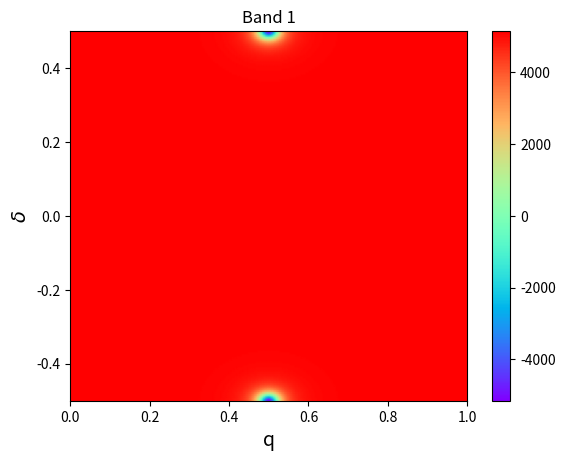
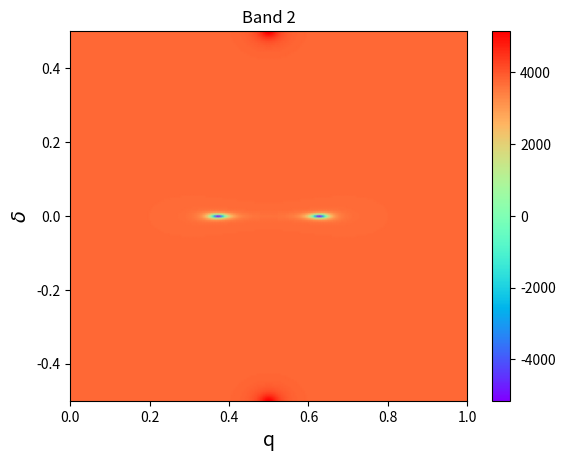
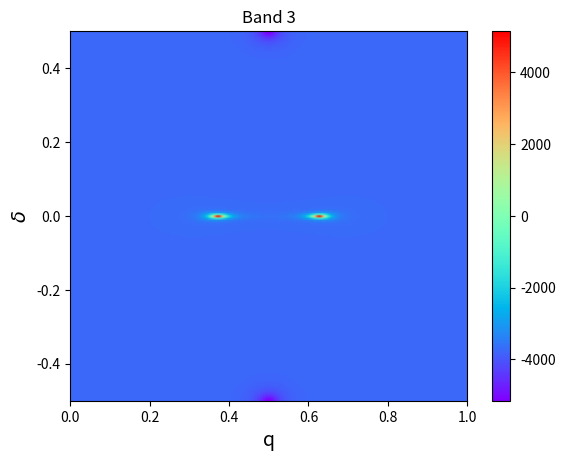
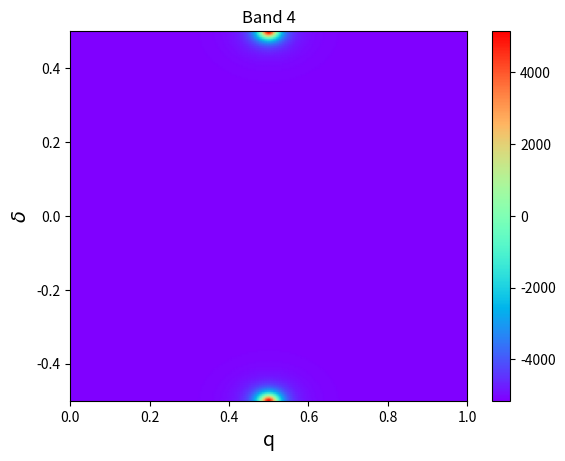
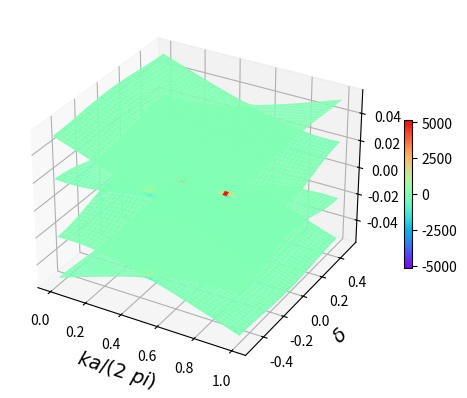

Python code for these plots, in order:
import numpy as np 
import scipy 
import scipy.linalg as sla
import cmath 
import matplotlib.pyplot as plt
from matplotlib import cm, colors 
from mpl_toolkits.mplot3d import Axes3D
from matplotlib.colors import LightSource 

##### FUNCTION: Hamiltonian of 1D grating bilayer at X-point
###   The slabs are different from each other
def Hamiltonian(q,delta,v,U1,U2,V):
    Vp = V*cmath.exp(-1j*np.pi*delta) 
    Vm = V*cmath.exp(1j*np.pi*delta)

    Hamiltonian = np.array(
        [
            [v*q,U1,Vp,0.0],
            [U1,-v*q,0.0,Vm],
            [Vm,0.0,v*q,U2],
            [0.0,Vp,U2,-v*q]
        ]
    )

    return Hamiltonian 

##### FUNCTION: The derivative of the Hamiltonian with respect to q 
def dH_q(v):
    dHdq = np.array(
        [
            [v,0.0,0.0,0.0],
            [0.0,-v,0.0,0.0],
            [0.0,0.0,v,0.0],
            [0.0,0.0,0.0,-v]
        ]
    )

    return dHdq 

##### FUNCTION: The derivative of the Hamiltonian with respect to delta
def dH_delta(delta,V):
    Vp = V*cmath.exp(-1j*np.pi*delta) 
    Vm = V*cmath.exp(1j*np.pi*delta)

    dHddelta = np.array(
        [
            [0.0,0.0,-1j*np.pi*Vp,0.0],
            [0.0,0.0,0.0,1j*np.pi*Vm],
            [1j*np.pi*Vm,0.0,0.0,0.0],
            [0.0,-1j*np.pi*Vp,0.0,0.0] 
        ]
    )

    return dHddelta 

##### FUNCTION: calculate the product <V1|M|V2> 
def mul(V1,M,V2):
    Prod = np.matmul((V1.conjugate()).transpose(),np.matmul(M,V2))

    return Prod 

##### FUNCTION: function to calculate the Berry curvature 
def Berry_curvature_q_delta(dH1,dH2,E,V):
    F = np.zeros(4)

    for n in range(4):
        for m in range(4):
            if (m != n):
                F[n] = F[n] -2*np.imag(mul(V[:,n],dH1,V[:,m])*mul(V[:,m],dH2,V[:,n])) \
                    / (E[n]-E[m])**2

    return F 

##### The MAIN program goes here
def main():
    U = 0.0208
    Delta = -0.05*U
    Gamma = -0.05*U  
    U1 = U+Delta
    U2 = U-Delta  
    V = np.sqrt(U**2-Delta**2)-Gamma 
    ng = 3.1024 
    v = 1.0/(2.0*np.pi*ng)

    ### Array of genuine momenta 
    Nk = 251
    Kmax = 0.5
    k_array = np.linspace(-Kmax,Kmax,Nk)

    ### Array of intrinsic momenta
    Ndelta = 201
    delta_array = np.linspace(-0.5,0.5,Ndelta) 

    ### Arrays of energy 
    Energy_array = np.zeros((Nk,Ndelta,4))

    ### Array of Berry curvature 
    F_array = np.zeros((Nk,Ndelta,4))

    ### Array of Chern number 
    Chern_number = np.zeros(4)

    ### Calculate the Berry curvature 
    for i in range(Nk):
        for j in range(Ndelta):
            q = k_array[i]
            delta = delta_array[j] 

            H = Hamiltonian(q,delta,v,U1,U2,V)
            dHq = dH_q(v)
            dHdelta = dH_delta(delta,V) 

            energy,states = sla.eigh(H)

            Energy_array[i,j,:] = energy 
            F_array[i,j,:] = Berry_curvature_q_delta(dHq,dHdelta,energy,states)

    #print(F_array)

    ### Calculate the Chern numbers 
    Chern_number = np.sum(F_array,axis = (0,1))*2.0*Kmax/(Nk*Ndelta*2.0*np.pi)

    print('# Chern numbers = ')    
    print(Chern_number)

    ### Plot the figure 
    X,Y = np.meshgrid(k_array+0.5,delta_array) 

    maxabs = abs(F_array).max() 
    vmin, vmax = -maxabs, maxabs 
    norm = colors.Normalize(vmin=vmin,vmax=vmax)

    cmap = 'rainbow'

    """
    for i in range(4):
        fig,ax = plt.subplots()
        ax.pcolormesh(X,Y,Berry_curvature[:,:,i].T,shading='gouraud',cmap=cmap)
        ax.set_xlabel('q',fontsize=14)
        ax.set_ylabel(r'$\delta$',fontsize=14)
        ax.set_title('Band '+str(i+1))
        fig.colorbar(cm.ScalarMappable(norm=norm,cmap=cmap),ax = ax)
        plt.savefig('Berry_curvature_Band_'+str(i+1)+'.png')
    """
    fig,ax = plt.subplots()
    ax.pcolormesh(X,Y,F_array[:,:,0].T,shading='gouraud',cmap=cmap)
    ax.set_xlabel('q',fontsize=14)
    ax.set_ylabel(r'$\delta$',fontsize=14)
    ax.set_title('Band 1')
    fig.colorbar(cm.ScalarMappable(norm=norm,cmap=cmap),ax = ax)
    plt.savefig('Berry_curvature_Band_1.png')

    fig,ax = plt.subplots()
    ax.pcolormesh(X,Y,F_array[:,:,1].T,shading='gouraud',cmap=cmap)
    ax.set_xlabel('q',fontsize=14)
    ax.set_ylabel(r'$\delta$',fontsize=14)
    ax.set_title('Band 2')
    fig.colorbar(cm.ScalarMappable(norm=norm,cmap=cmap),ax = ax)
    plt.savefig('Berry_curvature_Band_2.png')

    fig,ax = plt.subplots()
    ax.pcolormesh(X,Y,F_array[:,:,2].T,shading='gouraud',cmap=cmap)
    ax.set_xlabel('q',fontsize=14)
    ax.set_ylabel(r'$\delta$',fontsize=14)
    ax.set_title('Band 3')
    fig.colorbar(cm.ScalarMappable(norm=norm,cmap=cmap),ax = ax)
    plt.savefig('Berry_curvature_Band_3.png')

    fig,ax = plt.subplots()
    ax.pcolormesh(X,Y,F_array[:,:,3].T,shading='gouraud',cmap=cmap)
    ax.set_xlabel('q',fontsize=14)
    ax.set_ylabel(r'$\delta$',fontsize=14)
    ax.set_title('Band 4')
    fig.colorbar(cm.ScalarMappable(norm=norm,cmap=cmap),ax = ax)
    plt.savefig('Berry_curvature_Band_4.png')

    ### Plot the dispersion surface with Berry curvature 
    rgb = np.tile([1.0,1.0,1.0],(Ndelta,Nk,1))

    """
    ls = LightSource(azdeg=225,altdeg=30)
    illuminated_surface1 = ls.shade_rgb(rgb,Berry_curvature[:,:,0].T)
    illuminated_surface2 = ls.shade_rgb(rgb,Berry_curvature[:,:,1].T)
    illuminated_surface3 = ls.shade_rgb(rgb,Berry_curvature[:,:,2].T)
    illuminated_surface4 = ls.shade_rgb(rgb,Berry_curvature[:,:,3].T)

    fig,ax = plt.subplots(subplot_kw={'projection':'3d'})    
    ax.plot_surface(X,Y,Energy[:,:,0].T,linewidth=0.01,
                    facecolors=illuminated_surface1,cmap=cmap)
    ax.plot_surface(X,Y,Energy[:,:,1].T,linewidth=0.01,
                    facecolors=illuminated_surface2,cmap=cmap)
    ax.plot_surface(X,Y,Energy[:,:,2].T,linewidth=0.01,
                    facecolors=illuminated_surface3,cmap=cmap)
    ax.plot_surface(X,Y,Energy[:,:,3].T,linewidth=0.01,
                    facecolors=illuminated_surface4,cmap=cmap)
    ax.set_xlabel(r'$k a / (2 \ pi)$',fontsize=14)
    ax.set_ylabel(r'$\delta$',fontsize=14)
    fig.colorbar(cm.ScalarMappable(norm=norm,cmap=cmap),
                 orientation='vertical',
                 shrink=0.4,
                 ax = ax)
    plt.savefig('Bands.png')    
    plt.show()
    """

    fig,ax = plt.subplots(subplot_kw={'projection':'3d'}) 
    scamap = plt.cm.ScalarMappable(norm=norm,cmap=cmap)
    fcolors1 = scamap.to_rgba(F_array[:,:,0].T)   
    ax.plot_surface(X,Y,Energy_array[:,:,0].T,linewidth=1e-7,
                    facecolors=fcolors1,cmap=cmap)

    fcolors2 = scamap.to_rgba(F_array[:,:,1].T)  
    ax.plot_surface(X,Y,Energy_array[:,:,1].T,linewidth=1e-7,
                    facecolors=fcolors2,cmap=cmap)
    
    fcolors3 = scamap.to_rgba(F_array[:,:,2].T)  
    ax.plot_surface(X,Y,Energy_array[:,:,2].T,linewidth=1e-7,
                    facecolors=fcolors3,cmap=cmap)
    
    fcolors4 = scamap.to_rgba(F_array[:,:,3].T)  
    ax.plot_surface(X,Y,Energy_array[:,:,3].T,linewidth=1e-7,
                    facecolors=fcolors4,cmap=cmap)
    
    ax.set_xlabel(r'$k a / (2 \ pi)$',fontsize=14)
    ax.set_ylabel(r'$\delta$',fontsize=14)
    fig.colorbar(scamap,
                 orientation='vertical',
                 shrink=0.4,
                 ax = ax)
    plt.savefig('Bands.png')    
    plt.show()

if __name__ == '__main__':
    main()